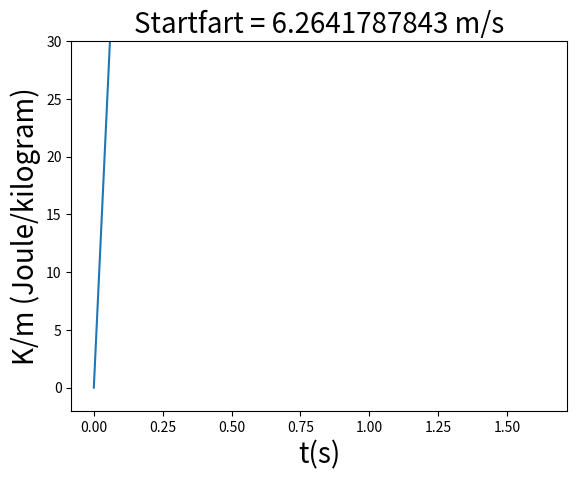

Reproduce this figure in Python.
import math
import numpy as np
import matplotlib.pyplot as plt
from matplotlib import font_manager as fontmg

def hastighet(fart0, vinkel0, delta_t, g):
    fart_etter = fart0 + aks(g, vinkel0) * delta_t
    return fart_etter

def aks(g, theta):
    return -g * math.sin(theta)

def posisjon(pos0, fart, delta_t, L, g):
    pos_etter = pos0 + fart/L * delta_t
    return pos_etter

def sjekk_periode(vinkel, previous):
    if vinkel >= 4*math.pi:
        return 4
    elif vinkel > 0 and previous < 0:
        return 1
    elif vinkel < 0 and previous > 0:
        return 1
    else: return 0

def mekanisk_energi(v, g, vinkel,L):
    K = (1/2)*v**2 + g*abs(L*(1-math.cos(vinkel)))
    return K

def beregninger(fart_0): #startfart (m/s)
    g = 9.81    #g (ms^-2)
    pos = 0 #vinkel ved start (rad)
    t = 0   #tid etter målestart (s)
    L = 1   #pendellengde (m)
    delta_t = 0.001 #tid mellom hver måling (s)
    counter = 0 #Teller som holder kontroll på perioder
    fart = fart_0
    liste_t = []
    liste_pos = []
    liste_mekeng = []
    mek_energi = 1/2*fart**2
    while True:
        print("t =",round(t, 4), "::: vinkel =", round(pos, 5), "::: fart =", round(fart, 5)) ###!!!###
        liste_t.append(t)
        liste_pos.append((180/math.pi)*pos)
        liste_mekeng.append(mek_energi)
        fart = hastighet(fart, pos, delta_t, g)
        previous_pos = pos
        pos = posisjon(pos, fart, delta_t, L, g)
        mek_energi = mekanisk_energi(fart, g, pos, L)
        t += delta_t
        if counter >= 4:
            break
        counter += sjekk_periode(pos, previous_pos)
    print("\nperiode: ",t/2)
    plt.plot(liste_t,liste_pos)
    ticks_font = fontmg.FontProperties(family='Helvetica', style='normal', size='30', weight='normal', stretch='normal')
    plt.title("Startfart = 9 m/s", fontsize='20')
    plt.xlabel('t(s)', fontsize='20')
    plt.ylabel(r'$\theta$ (grader)', fontsize='20')
    plt.grid()
    plt.show()
    plt.plot(liste_t, liste_mekeng)
    plt.title("Startfart = 6.2641787843 m/s", fontsize='20')
    plt.xlabel('t(s)', fontsize='20')
    plt.ylabel('K/m (Joule/kilogram)', fontsize='20')
    plt.grid()
    plt.ylim(-2,30)
    plt.show()

beregninger(9)

#6.2641787843